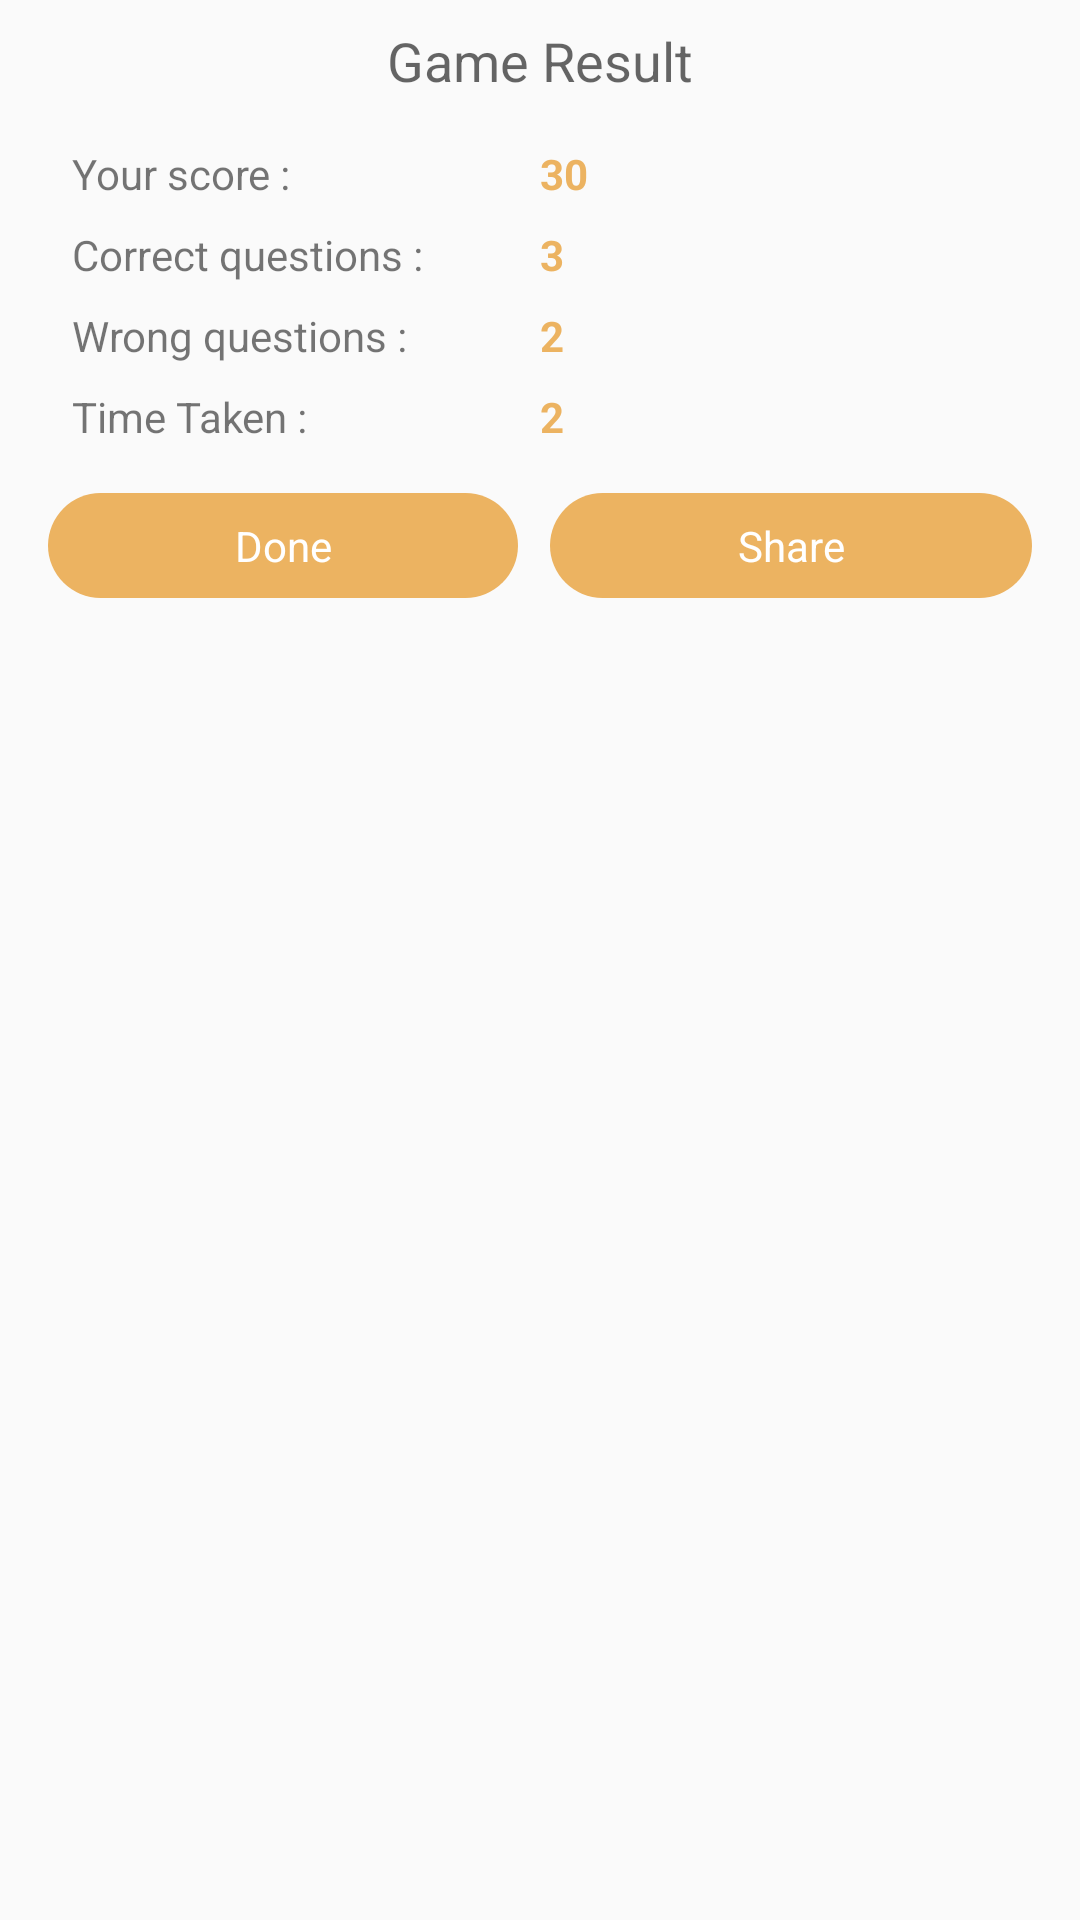

Android layout source for this screen:
<!-- AndroidManifest.xml: application theme AppTheme -->
<!-- res/layout/dialog_result.xml -->
<?xml version="1.0" encoding="utf-8"?>
<LinearLayout
    xmlns:android="http://schemas.android.com/apk/res/android"
    android:layout_width="match_parent"
    android:layout_height="wrap_content"
    android:orientation="vertical">
    <TextView
        android:layout_width="match_parent"
        android:layout_height="wrap_content"
        android:textAppearance="@style/TextAppearance.AppCompat.Medium"
        android:text="Game Result"
        android:layout_marginTop="8dp"
        android:gravity="center"/>
    <LinearLayout
        android:layout_width="match_parent"
        android:layout_height="wrap_content"
        android:orientation="horizontal"
        android:weightSum="2"
        android:layout_marginHorizontal="24dp"
        android:layout_marginTop="16dp">
        <TextView
            android:layout_width="0dp"
            android:layout_height="wrap_content"
            android:layout_weight="1"
            android:text="Your score :"/>
        <TextView
            android:id="@+id/tvYourScore"
            android:layout_width="0dp"
            android:layout_height="wrap_content"
            android:layout_weight="1"
            android:text="30"
            android:textStyle="bold"
            android:textColor="@color/colorPrimary"/>
    </LinearLayout>
    <LinearLayout
        android:layout_width="match_parent"
        android:layout_height="wrap_content"
        android:orientation="horizontal"
        android:weightSum="2"
        android:layout_marginHorizontal="24dp"
        android:layout_marginTop="8dp">
        <TextView
            android:layout_width="0dp"
            android:layout_height="wrap_content"
            android:layout_weight="1"
            android:text="Correct questions :"/>
        <TextView
            android:id="@+id/tvCorrectQuestions"
            android:layout_width="0dp"
            android:layout_height="wrap_content"
            android:layout_weight="1"
            android:text="3"
            android:textStyle="bold"
            android:textColor="@color/colorPrimary"/>
    </LinearLayout>
    <LinearLayout
        android:layout_width="match_parent"
        android:layout_height="wrap_content"
        android:orientation="horizontal"
        android:weightSum="2"
        android:layout_marginHorizontal="24dp"
        android:layout_marginTop="8dp">
        <TextView
            android:layout_width="0dp"
            android:layout_height="wrap_content"
            android:layout_weight="1"
            android:text="Wrong questions :"/>
        <TextView
            android:id="@+id/tvWrongQuestions"
            android:layout_width="0dp"
            android:layout_height="wrap_content"
            android:layout_weight="1"
            android:text="2"
            android:textStyle="bold"
            android:textColor="@color/colorPrimary"/>
    </LinearLayout>
    <LinearLayout
        android:layout_width="match_parent"
        android:layout_height="wrap_content"
        android:orientation="horizontal"
        android:weightSum="2"
        android:layout_marginHorizontal="24dp"
        android:layout_marginTop="8dp">
        <TextView
            android:layout_width="0dp"
            android:layout_height="wrap_content"
            android:layout_weight="1"
            android:text="Time Taken :"/>
        <TextView
            android:id="@+id/tvTimeTaken"
            android:layout_width="0dp"
            android:layout_height="wrap_content"
            android:layout_weight="1"
            android:text="2"
            android:textStyle="bold"
            android:textColor="@color/colorPrimary"/>
    </LinearLayout>
    <LinearLayout
        android:layout_width="match_parent"
        android:layout_height="wrap_content"
        android:layout_marginHorizontal="16dp">
        <TextView
            android:id="@+id/tvDone"
            android:layout_width="wrap_content"
            android:layout_height="wrap_content"
            android:layout_weight="45"
            android:background="@drawable/circular_bg"
            android:paddingHorizontal="50dp"
            android:paddingVertical="8dp"
            android:text="Done"
            android:textColor="@color/colorWhite"
            android:layout_gravity="center"
            android:gravity="center"
            android:layout_marginTop="16dp"
            android:layout_marginBottom="16dp"
            />
        <View
            android:layout_width="0dp"
            android:layout_height="match_parent"
            android:layout_weight="20"/>
        <TextView
            android:id="@+id/tvShare"
            android:layout_width="wrap_content"
            android:layout_height="wrap_content"
            android:layout_weight="45"
            android:background="@drawable/circular_bg"
            android:paddingHorizontal="50dp"
            android:paddingVertical="8dp"
            android:text="Share"
            android:textColor="@color/colorWhite"
            android:layout_gravity="center"
            android:gravity="center"
            android:layout_marginTop="16dp"
            android:layout_marginBottom="16dp"
            />
    </LinearLayout>


</LinearLayout>
<!-- resources referenced by this layout -->
<resources>
  <color name="colorPrimary">#ECB361</color>
  <color name="colorWhite">#FFFFFF</color>
  <!-- drawable circular_bg (drawable) -->
  <?xml version="1.0" encoding="UTF-8"?>
  <shape xmlns:android="http://schemas.android.com/apk/res/android">
  
      <solid android:color="?colorPrimary" />
  
      <padding
          android:bottom="0dp"
          android:left="0dp"
          android:right="0dp"
          android:top="0dp" />
  
      <corners android:radius="24dp" />
  
  </shape>
  <style name="AppTheme" parent="Theme.AppCompat.DayNight.DarkActionBar">
          <item name="colorPrimary">@color/colorPrimary</item>
          <item name="colorPrimaryDark">@color/colorPrimaryDark</item>
          <item name="colorAccent">@color/colorAccent</item>
      </style>
  <color name="colorPrimaryDark">#ECB361</color>
  <color name="colorAccent">#F3C789</color>
</resources>
